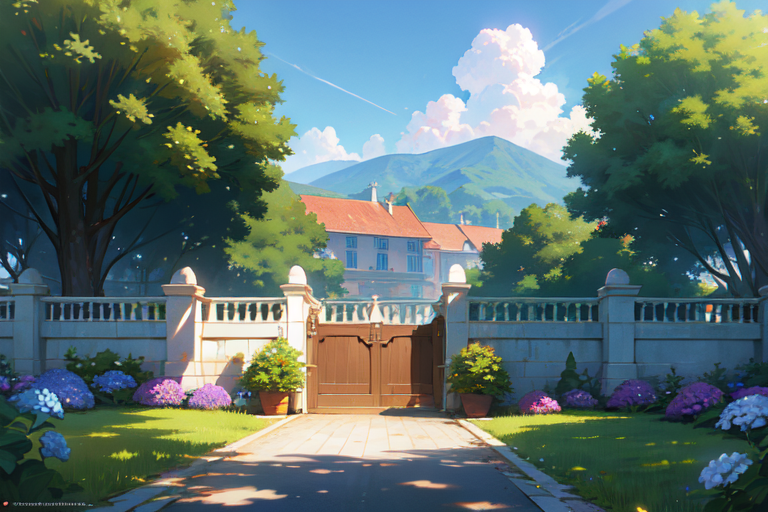
Generation parameters embedded in this image by AUTOMATIC1111 Stable Diffusion web UI or a fork of it (Forge, ...) (PNG 'parameters' text chunk):
(ultra high res,photorealistic,best quality,photo-realistic),(8k,raw photo,best quality,masterplece),(photon mapping,radiosity,physically-based rendering,automatic white balance),real person,photograph,<lora:Ghibli_SSS:1>,bridge, building, bush, city, cloud, day, door, fence, field,orest, garden, grass, house, hydrangea, mountain, nature, no_humans, outdoors, path, plant, [potted_plant], purple_flower, road, scenery, sky, skyscraper, traditional_media, tree,
Negative prompt: lowres,normal,quality, ((monochrome)),((grayscale)), (worst quality:2),(low quality:2),(normal,quality:2), watermark,text,logo,
Steps: 29, Sampler: DPM++ 2M Karras, CFG scale: 7, Seed: 1539898891, Size: 768x512, Model hash: 17277fbe68, Model: Counterfeit-V3.0_fp32